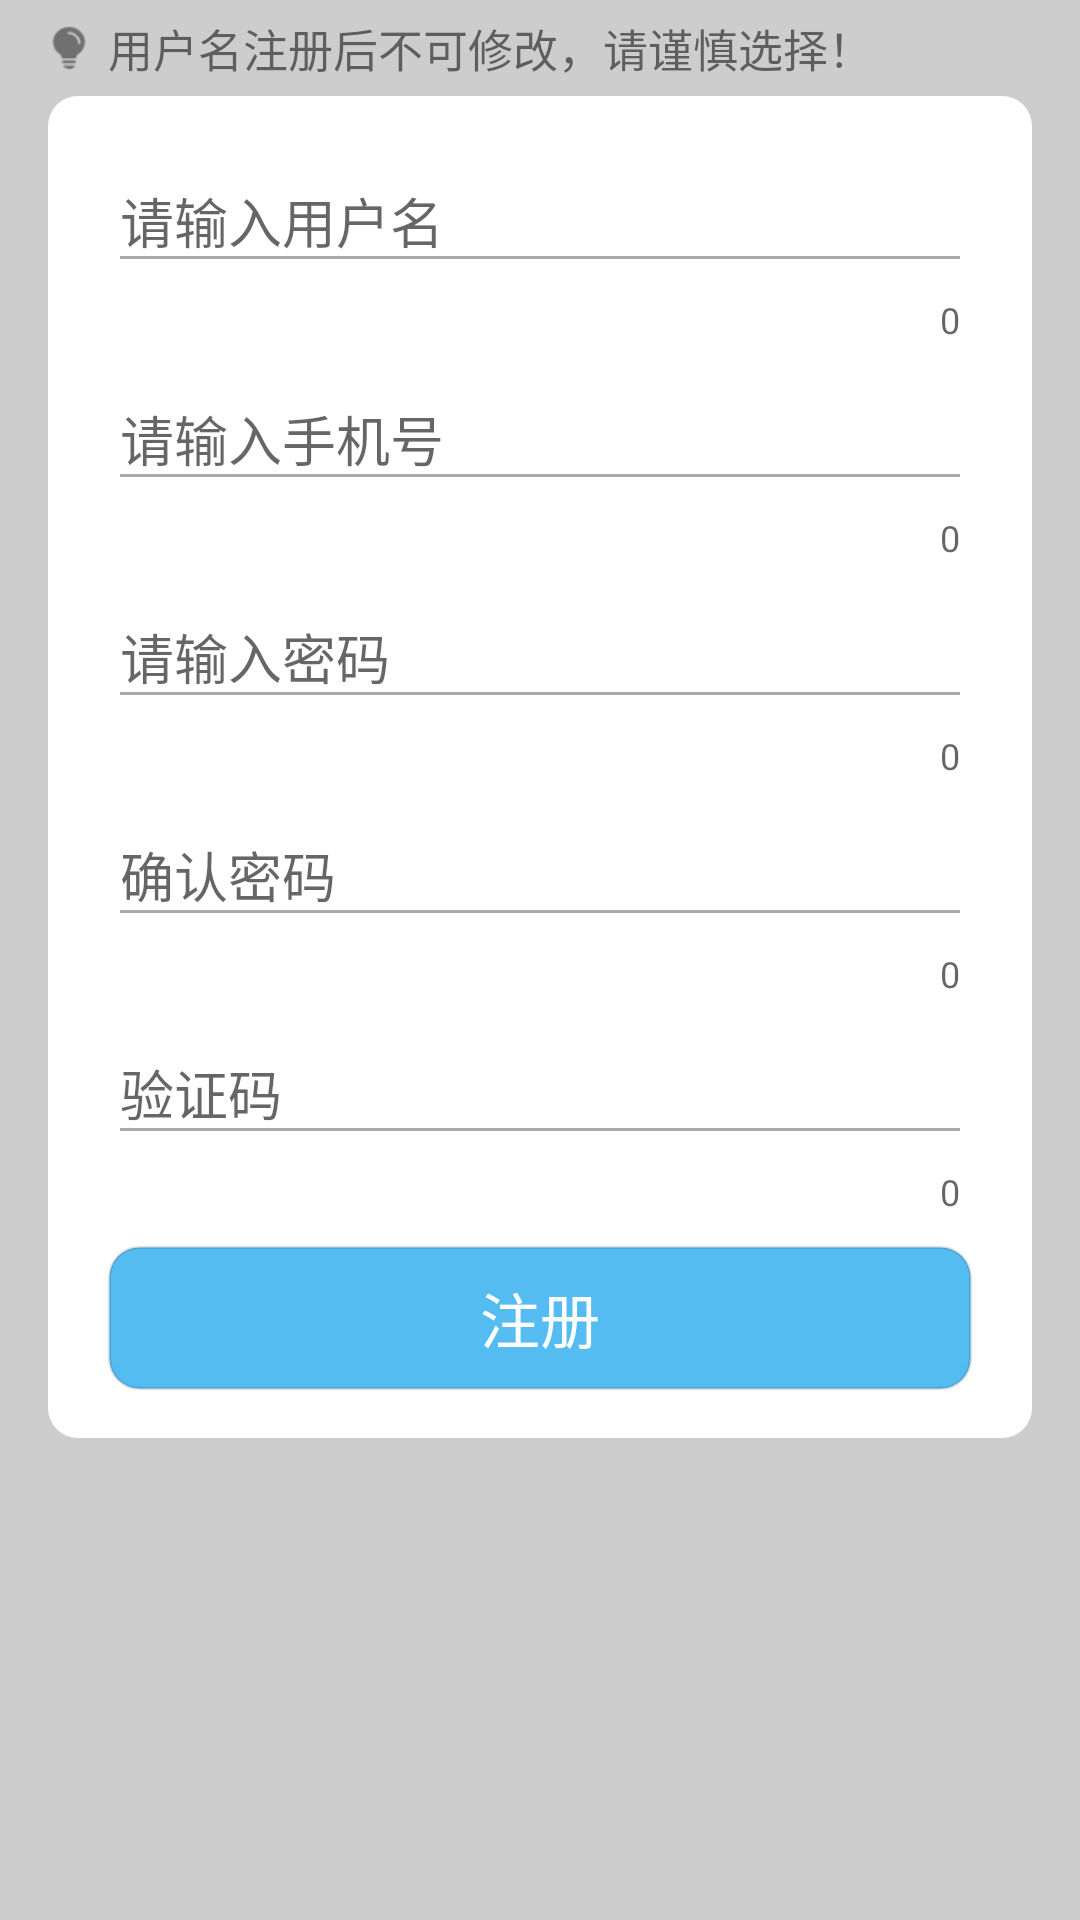

Reconstruct the res/layout file that produces this screen, plus the resources it refers to.
<!-- AndroidManifest.xml: application theme AppTheme -->
<!-- res/layout/fragment_register.xml -->
<?xml version="1.0" encoding="utf-8"?>

<LinearLayout xmlns:android="http://schemas.android.com/apk/res/android"
    xmlns:app="http://schemas.android.com/apk/res-auto"
    android:layout_width="match_parent"
    android:layout_height="match_parent"
    android:scrollbars="vertical">

    <ScrollView
        android:layout_width="match_parent"
        android:layout_height="match_parent"
        android:background="#cdcdcd"
        android:fadingEdge="vertical"
        android:scrollbars="vertical">

        <LinearLayout
            android:id="@+id/login_form"
            android:layout_width="match_parent"
            android:layout_height="match_parent"
            android:orientation="vertical">

            <TextView
                android:id="@+id/tv_reminder"
                android:layout_width="wrap_content"
                android:layout_height="wrap_content"
                android:textSize="15dp"
                android:text="用户名注册后不可修改，请谨慎选择！"
                android:drawableLeft="@mipmap/publish_reminder"
                android:layout_marginLeft="15dp"
                android:layout_marginTop="5dp"
                android:drawablePadding="5dp"/>

            <LinearLayout
                android:id="@+id/email_login_form"
                android:layout_width="match_parent"
                android:layout_height="wrap_content"
                android:layout_marginLeft="@dimen/activity_horizontal_margin"
                android:layout_marginTop="5dp"
                android:layout_marginRight="@dimen/activity_horizontal_margin"
                android:background="@drawable/shape_login_char"
                android:orientation="vertical"
                android:paddingBottom="16dp">


                <LinearLayout
                    android:id="@+id/reg_chart_LinLayout"
                    android:layout_width="match_parent"
                    android:layout_height="wrap_content"
                    android:layout_marginLeft="20dp"
                    android:layout_marginTop="10dp"
                    android:layout_marginRight="20dp"
                    android:orientation="vertical">

                    <com.google.android.material.textfield.TextInputLayout
                        android:layout_width="match_parent"
                        android:layout_height="wrap_content"
                        app:counterEnabled="true"
                        app:hintTextAppearance="@style/hintAppearance">

                        <AutoCompleteTextView
                            android:id="@+id/reg_username"
                            android:layout_width="match_parent"
                            android:layout_height="wrap_content"
                            android:hint="@string/prompt_account"
                            android:maxLines="1"
                            android:singleLine="true"
                            android:theme="@style/editTextGreen" />

                    </com.google.android.material.textfield.TextInputLayout>

                    <com.google.android.material.textfield.TextInputLayout
                        android:layout_width="match_parent"
                        android:layout_height="wrap_content"
                        app:counterEnabled="true"
                        app:hintTextAppearance="@style/hintAppearance">

                        <AutoCompleteTextView
                            android:id="@+id/reg_userphone"
                            android:layout_width="match_parent"
                            android:layout_height="wrap_content"
                            android:hint="请输入手机号"
                            android:maxLines="1"
                            android:singleLine="true"
                            android:theme="@style/editTextGreen" />

                    </com.google.android.material.textfield.TextInputLayout>

                    <com.google.android.material.textfield.TextInputLayout
                        android:layout_width="match_parent"
                        android:layout_height="wrap_content"
                        app:counterEnabled="true"
                        app:hintTextAppearance="@style/hintAppearance">

                        <EditText
                            android:id="@+id/reg_password"
                            android:layout_width="match_parent"
                            android:layout_height="wrap_content"
                            android:hint="@string/prompt_pwd"
                            android:imeOptions="actionUnspecified"
                            android:inputType="textPassword"
                            android:maxLines="1"
                            android:singleLine="true"
                            android:theme="@style/editTextGreen" />

                    </com.google.android.material.textfield.TextInputLayout>

                    <com.google.android.material.textfield.TextInputLayout
                        android:layout_width="match_parent"
                        android:layout_height="wrap_content"
                        app:counterEnabled="true"
                        app:hintTextAppearance="@style/hintAppearance">

                        <EditText
                            android:id="@+id/reg_passwordConfirm"
                            android:layout_width="match_parent"
                            android:layout_height="wrap_content"
                            android:hint="@string/prompt_passwordConfirm"
                            android:imeOptions="actionUnspecified"
                            android:inputType="textPassword"
                            android:maxLines="1"
                            android:singleLine="true"
                            android:theme="@style/editTextGreen" />
                    </com.google.android.material.textfield.TextInputLayout>

                    <com.google.android.material.textfield.TextInputLayout
                        android:layout_width="match_parent"
                        android:layout_height="wrap_content"
                        app:counterEnabled="true"
                        app:hintTextAppearance="@style/hintAppearance">

                        <AutoCompleteTextView
                            android:id="@+id/reg_code"
                            android:layout_width="match_parent"
                            android:layout_height="wrap_content"
                            android:hint="验证码"
                            android:maxLines="1"
                            android:singleLine="true"
                            android:theme="@style/editTextGreen" />

                    </com.google.android.material.textfield.TextInputLayout>


                    <Button
                        android:id="@+id/reg_sumbit_btn"
                        style="?android:textAppearanceSmall"
                        android:layout_width="match_parent"
                        android:layout_height="wrap_content"
                        android:layout_marginTop="10dp"
                        android:background="@drawable/shape_button_transparent"
                        android:text="@string/action_to_register"
                        android:textSize="20dp"
                        android:textColor="#fff" />

                </LinearLayout>

            </LinearLayout>
        </LinearLayout>
    </ScrollView>

</LinearLayout>
<!-- resources referenced by this layout -->
<resources>
  <dimen name="activity_horizontal_margin">16dp</dimen>
  <!-- drawable shape_button_transparent (drawable-v24) -->
  <?xml version="1.0" encoding="utf-8"?>
  
  <shape xmlns:android="http://schemas.android.com/apk/res/android"   android:shape="rectangle" >
      <solid android:color="@color/colorPrimary" />
      
      <stroke android:color="#20000000" android:width="1dp"/>
      <corners
          android:bottomLeftRadius="10dp"
          android:bottomRightRadius="10dp"
          android:topLeftRadius="10dp"
          android:topRightRadius="10dp" />
  </shape>
  <!-- drawable shape_login_char (drawable-v24) -->
  <?xml version="1.0" encoding="utf-8"?>
  
  <shape xmlns:android="http://schemas.android.com/apk/res/android"
      android:shape="rectangle">
      <size android:width="2dp" />
      <corners
          android:bottomLeftRadius="10dp"
          android:bottomRightRadius="10dp"
          android:topLeftRadius="10dp"
          android:topRightRadius="10dp" />
      <solid android:color="#fff" />
  </shape>
  <!-- mipmap publish_reminder: png bitmap (mipmap-xhdpi, 868 bytes) -->
  <string name="action_to_register">注册</string>
  <string name="prompt_account">请输入用户名</string>
  <string name="prompt_passwordConfirm">确认密码</string>
  <string name="prompt_pwd">请输入密码</string>
  <style name="editTextGreen" parent="Theme.AppCompat.Light">
          <item name="colorControlNormal">@android:color/darker_gray</item>
          <item name="colorControlActivated">#1296db</item>
      </style>
  <style name="hintAppearance" parent="TextAppearance.AppCompat">
          <item name="android:textSize">12sp</item>
          <item name="android:textColor">#1296db</item>
      </style>
  <style name="AppTheme" parent="Theme.AppCompat.Light.NoActionBar">
          
          <item name="colorPrimary">@color/colorPrimary</item>
          <item name="colorPrimaryDark">@color/colorPrimaryDark</item>
          <item name="colorAccent">@color/colorAccent</item>
      </style>
  <color name="colorPrimary">#55bcf2</color>
  <color name="colorPrimaryDark">#129fff</color>
  <color name="colorAccent">#D81B60</color>
</resources>
